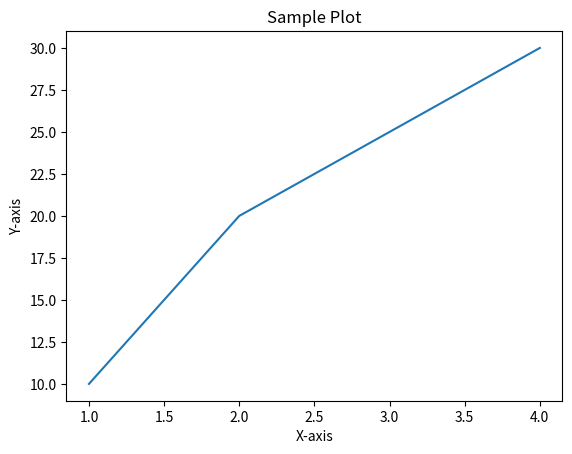

The matplotlib source for this figure:
import matplotlib.pyplot as plt

# Sample data
x = [1, 2, 3, 4]
y = [10, 20, 25, 30]

# Create a simple plot
plt.plot(x, y)
plt.title("Sample Plot")
plt.xlabel("X-axis")
plt.ylabel("Y-axis")

# Show the plot
plt.show()
